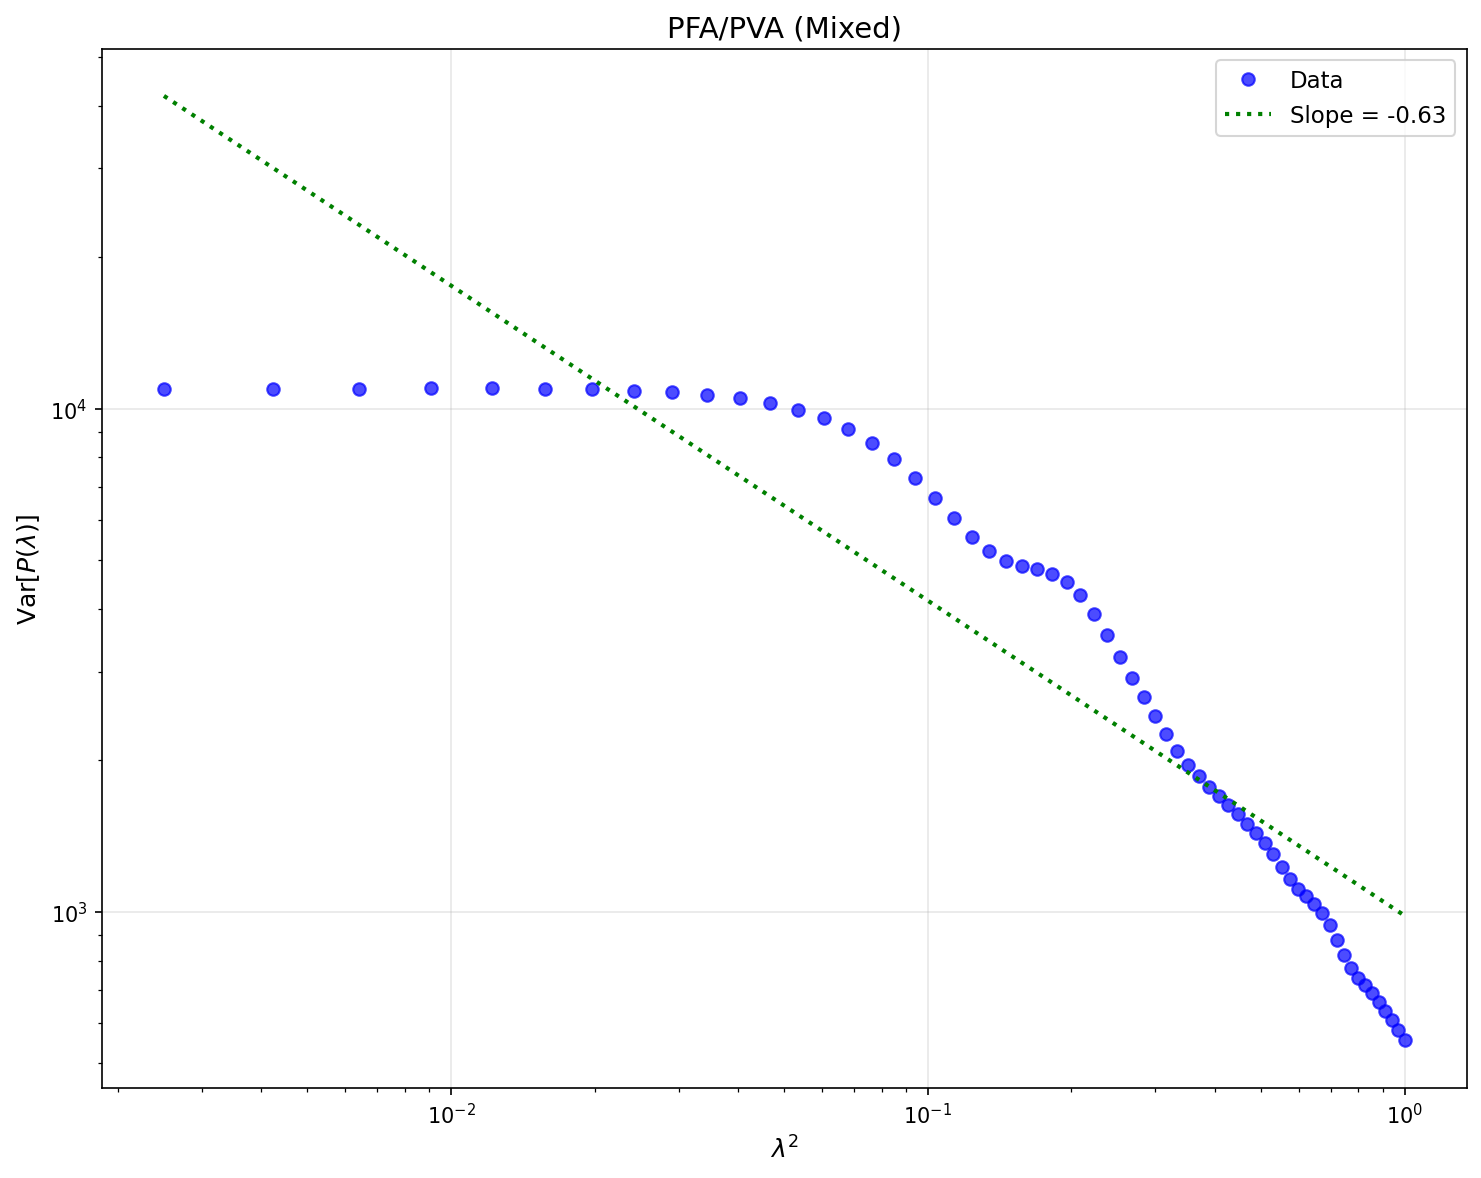

Source data for this figure (header and first rows):
lambda2, VarP
0.0025, 10925
0.004235, 10940
0.006425, 10955
0.00907, 10964
0.01217, 10964
0.01572, 10951
0.01973, 10918
0.0242, 10862
0.02912, 10775
0.03449, 10649
0.04032, 10476
0.0466, 10246
0.05334, 9946
0.06053, 9569
0.06818, 9106
0.07628, 8561
0.08484, 7947
0.09385, 7295
0.1033, 6646
0.1132, 6052
0.1236, 5561
0.1344, 5204
0.1457, 4984
0.1575, 4869
0.1697, 4798
0.1823, 4702
0.1954, 4527
0.209, 4255
0.223, 3910
0.2375, 3543
0.2524, 3204
0.2678, 2915
0.2836, 2670
0.2999, 2452
0.3166, 2256
0.3338, 2090
0.3515, 1960
0.3696, 1859
0.3881, 1774
0.4072, 1697
0.4266, 1627
0.4466, 1561
0.4669, 1498
0.4878, 1436
0.5091, 1372
0.5308, 1301
0.553, 1226
0.5757, 1160
0.5988, 1111
0.6223, 1073
0.6464, 1037
0.6708, 994.9
0.6958, 941.2
0.7212, 879.6
0.747, 820.3
0.7733, 772.4
0.8, 738.9
0.8272, 714.7
0.8549, 690.5
0.883, 662.9
... 4 more rows
